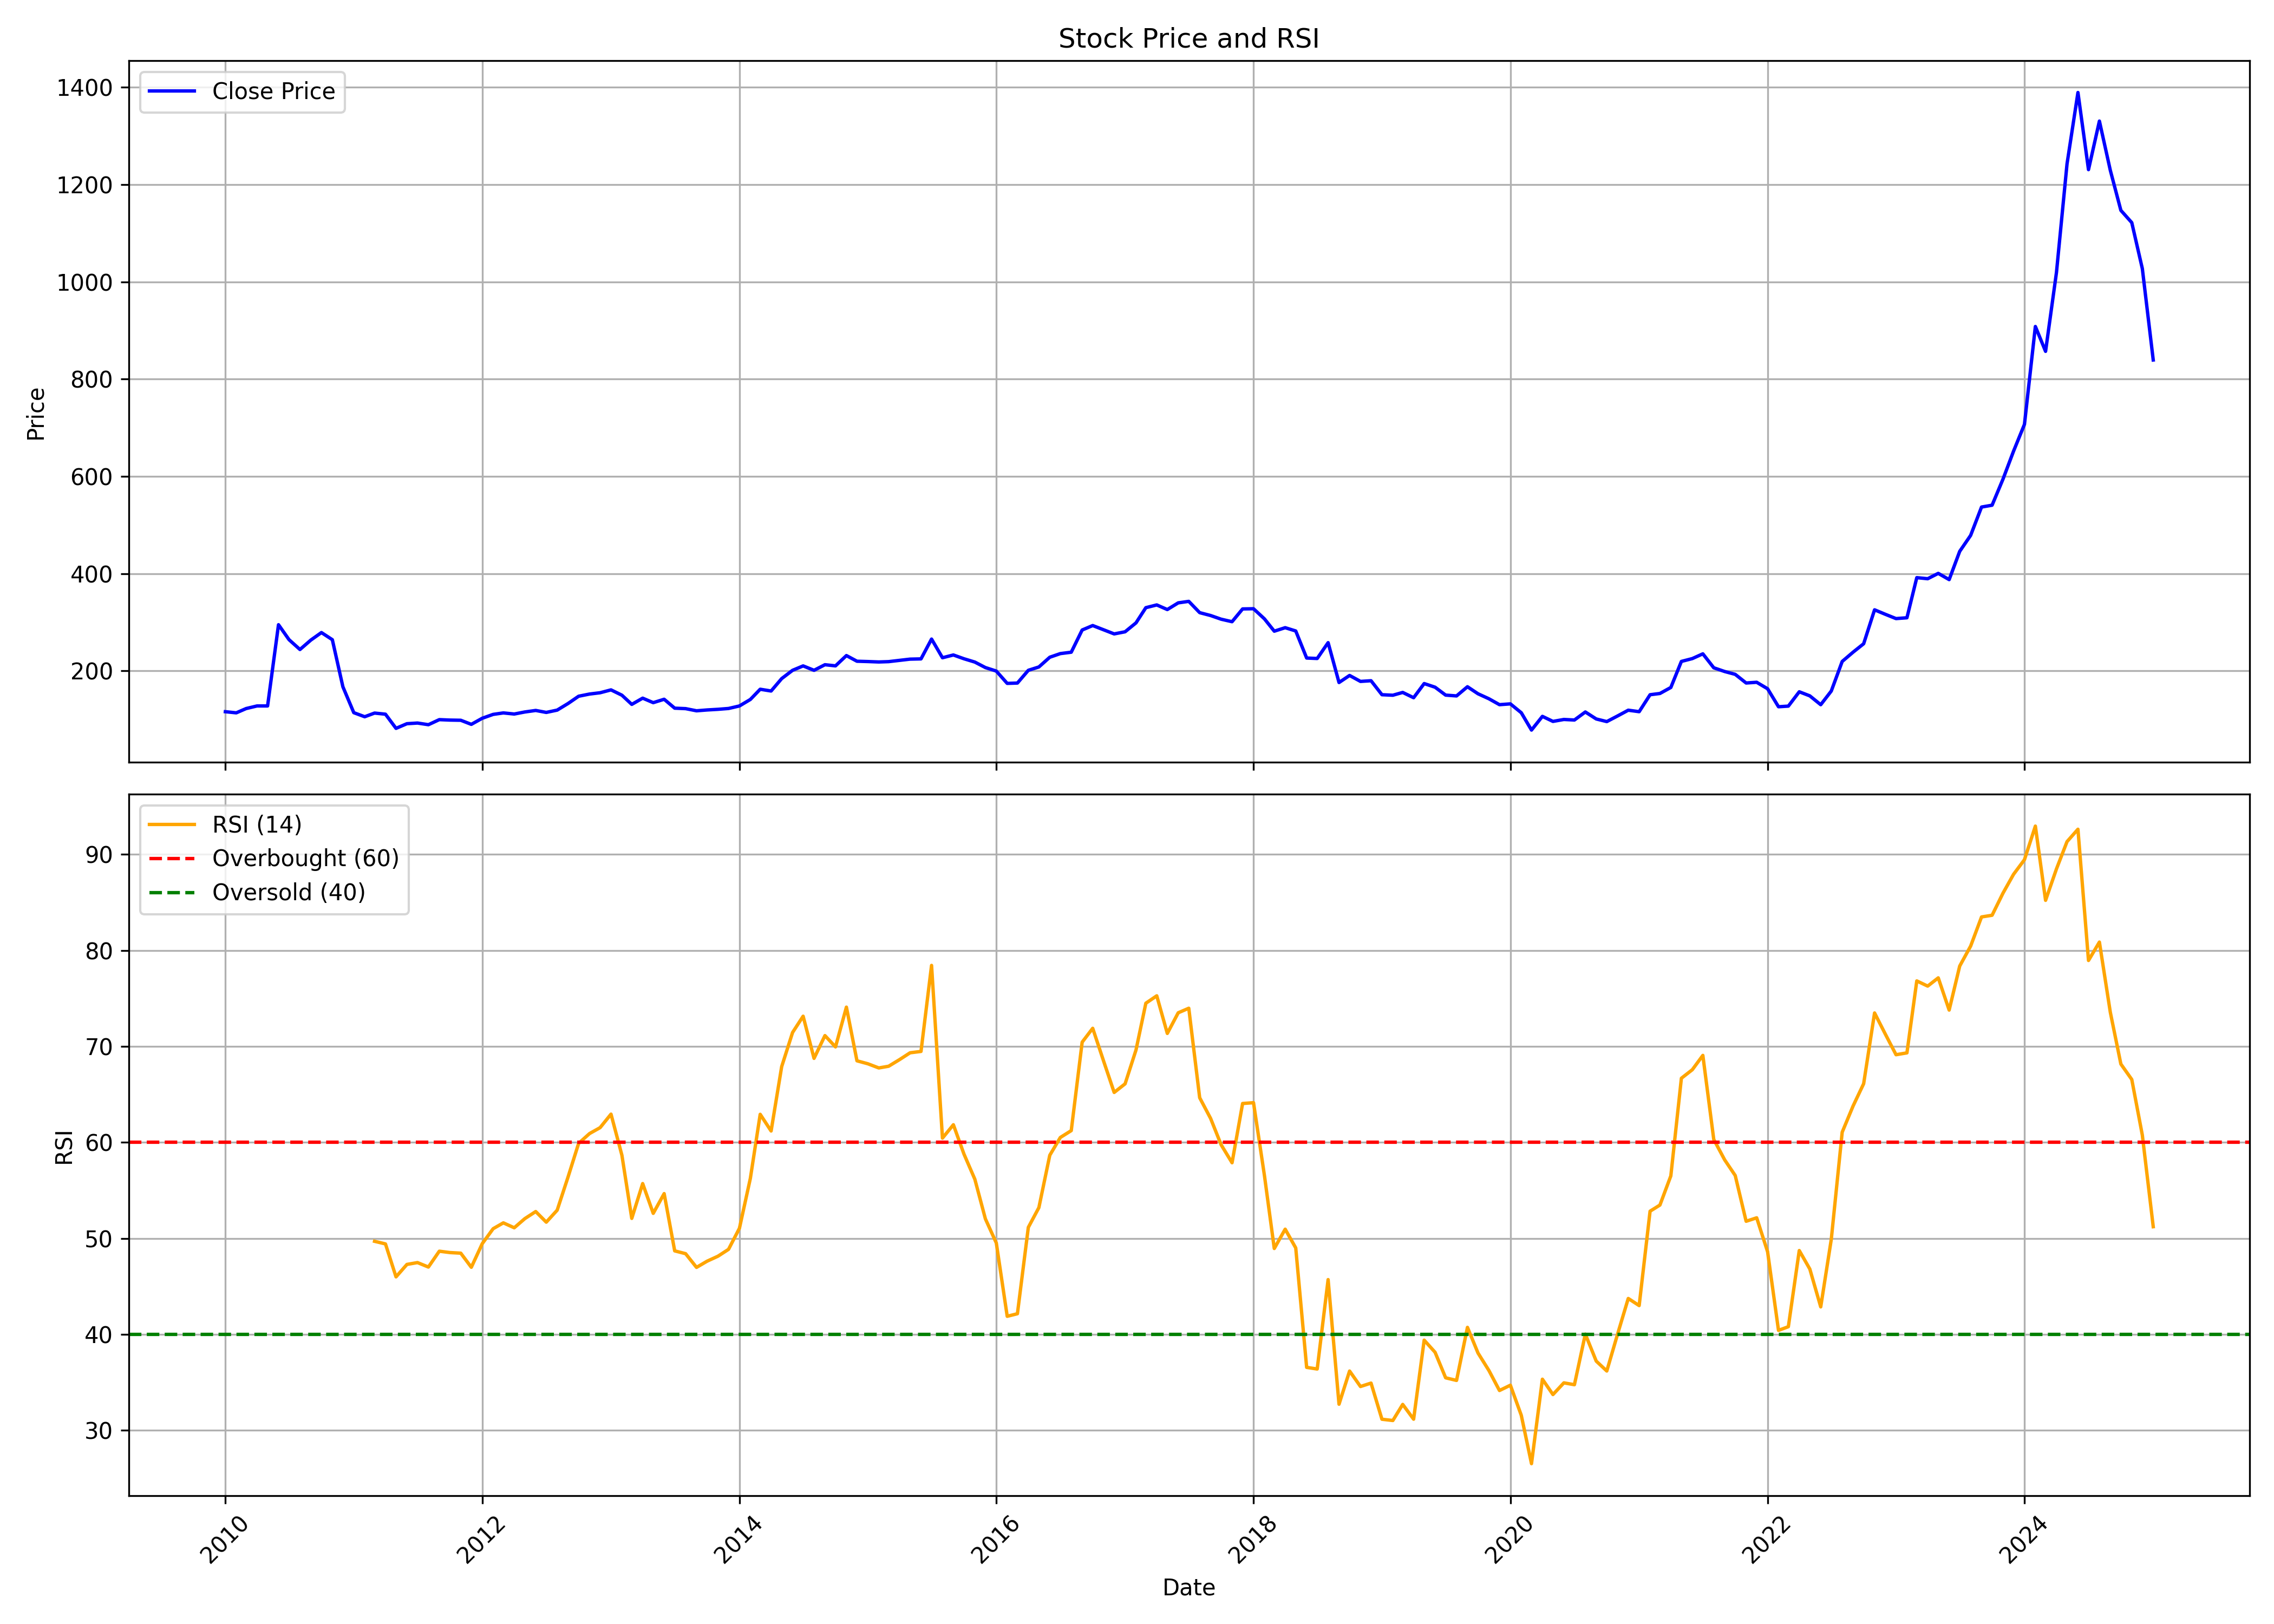

The table this chart was drawn from, first rows:
, Unnamed: 0.1, Unnamed: 0, date, symbol, open, high, low, close, volume, rsi
0, 0, 0, 2010-01-01, KIRLOSENG, 116.7, 130.9, 113, 116, 2215800, 
1, 1, 1, 2010-02-01, KIRLOSENG, 116, 126, 109.5, 113.7, 583200, 
2, 2, 2, 2010-03-01, KIRLOSENG, 113.7, 142.9, 113.1, 122.5, 2123900, 
3, 3, 3, 2010-04-01, KIRLOSENG, 123.2, 130.6, 120.4, 127.9, 576800, 
4, 4, 4, 2010-05-01, KIRLOSENG, 127.9, 127.9, 127.9, 127.9, 0, 
5, 5, 5, 2010-06-01, KIRLOSENG, 127.9, 644.9, 127.9, 294.9, 1461000, 
6, 6, 6, 2010-07-01, KIRLOSENG, 287.9, 296.2, 262.7, 264.1, 353700, 
7, 7, 7, 2010-08-01, KIRLOSENG, 264.9, 275.8, 230.1, 243.9, 116400, 
8, 8, 8, 2010-09-01, KIRLOSENG, 242.2, 287.6, 242.2, 263.4, 143100, 
9, 9, 9, 2010-10-01, KIRLOSENG, 258.3, 293.4, 253.8, 278.8, 160800, 
10, 10, 10, 2010-11-01, KIRLOSENG, 282.4, 291.3, 260.5, 264.1, 34800, 
11, 11, 11, 2010-12-01, KIRLOSENG, 264.1, 298.3, 148.3, 167.3, 817059, 
12, 12, 12, 2011-01-01, KIRLOSENG, 161.4, 177.5, 100.3, 114, 546947, 
13, 13, 13, 2011-02-01, KIRLOSENG, 113.7, 135.6, 99.48, 105.7, 148858, 
14, 14, 14, 2011-03-01, KIRLOSENG, 104.2, 117.4, 97.57, 113.2, 302628, 49.69
15, 15, 15, 2011-04-01, KIRLOSENG, 113.7, 121.8, 107.1, 110.9, 818144, 49.42
16, 16, 16, 2011-05-01, KIRLOSENG, 110.3, 112.2, 77.29, 81.8, 279047, 45.98
17, 17, 17, 2011-06-01, KIRLOSENG, 84.37, 97.5, 81.84, 91.37, 303834, 47.28
18, 18, 18, 2011-07-01, KIRLOSENG, 89.94, 100.4, 89.28, 92.73, 188483, 47.47
19, 19, 19, 2011-08-01, KIRLOSENG, 94.27, 100.5, 79.96, 89.31, 683980, 47.01
20, 20, 20, 2011-09-01, KIRLOSENG, 89.31, 111.2, 85.41, 99.72, 731085, 48.66
21, 21, 21, 2011-10-01, KIRLOSENG, 99.69, 107.2, 92.8, 98.82, 200733, 48.52
22, 22, 22, 2011-11-01, KIRLOSENG, 98.63, 107.8, 93.14, 98.44, 3146695, 48.45
23, 23, 23, 2011-12-01, KIRLOSENG, 100.3, 106.8, 81.48, 90.03, 132513, 46.98
24, 24, 24, 2012-01-01, KIRLOSENG, 94.61, 116.6, 81.44, 102.5, 411162, 49.44
25, 25, 25, 2012-02-01, KIRLOSENG, 103.7, 113.6, 98.7, 110.5, 244833, 51
26, 26, 26, 2012-03-01, KIRLOSENG, 107.5, 114.3, 104.5, 113.5, 345101, 51.61
27, 27, 27, 2012-04-01, KIRLOSENG, 111.3, 120.6, 107.9, 111.3, 158790, 51.1
28, 28, 28, 2012-05-01, KIRLOSENG, 110.7, 118.9, 106.3, 115.5, 355587, 52.05
29, 29, 29, 2012-06-01, KIRLOSENG, 115.1, 119.5, 113.6, 118.6, 295772, 52.79
30, 30, 30, 2012-07-01, KIRLOSENG, 119.6, 122.7, 109, 114.6, 333935, 51.68
31, 31, 31, 2012-08-01, KIRLOSENG, 117.4, 123.6, 117, 119.3, 279092, 52.93
32, 32, 32, 2012-09-01, KIRLOSENG, 120.5, 133.3, 115.8, 132.9, 323226, 56.4
33, 33, 33, 2012-10-01, KIRLOSENG, 134.1, 151.3, 125.9, 147.9, 329536, 59.89
34, 34, 34, 2012-11-01, KIRLOSENG, 146.5, 169.5, 143.9, 152.4, 1662656, 60.91
35, 35, 35, 2012-12-01, KIRLOSENG, 147.7, 163.6, 147.7, 155, 419329, 61.53
36, 36, 36, 2013-01-01, KIRLOSENG, 154.8, 167.8, 154.1, 160.9, 273338, 62.94
37, 37, 37, 2013-02-01, KIRLOSENG, 159.8, 161.7, 141.6, 150, 287822, 58.65
38, 38, 38, 2013-03-01, KIRLOSENG, 148.5, 158.5, 128.3, 131.1, 612720, 52.08
39, 39, 39, 2013-04-01, KIRLOSENG, 129.2, 147.4, 125.2, 143.9, 623634, 55.7
40, 40, 40, 2013-05-01, KIRLOSENG, 143.9, 156.3, 129.9, 134.6, 494203, 52.6
41, 41, 41, 2013-06-01, KIRLOSENG, 134.5, 146.1, 125.2, 141.6, 115469, 54.66
42, 42, 42, 2013-07-01, KIRLOSENG, 143.8, 146.9, 122, 123.3, 115512, 48.69
43, 43, 43, 2013-08-01, KIRLOSENG, 121.2, 143.6, 117.4, 122.3, 943049, 48.4
44, 44, 44, 2013-09-01, KIRLOSENG, 126.2, 131.8, 116.8, 117.9, 57758, 46.97
45, 45, 45, 2013-10-01, KIRLOSENG, 116.7, 122, 111.9, 119.6, 167806, 47.62
46, 46, 46, 2013-11-01, KIRLOSENG, 118.7, 132.7, 113.6, 120.9, 1761102, 48.14
47, 47, 47, 2013-12-01, KIRLOSENG, 119.9, 132.7, 116.4, 122.7, 202165, 48.85
48, 48, 48, 2014-01-01, KIRLOSENG, 124.6, 151.8, 119.8, 127.9, 454447, 51.05
49, 49, 49, 2014-02-01, KIRLOSENG, 127.9, 145.4, 126.3, 141.2, 134411, 56.24
50, 50, 50, 2014-03-01, KIRLOSENG, 139.8, 170.2, 133.5, 162.2, 573922, 62.92
51, 51, 51, 2014-04-01, KIRLOSENG, 163.8, 166.7, 151.1, 158.6, 374012, 61.18
52, 52, 52, 2014-05-01, KIRLOSENG, 158.6, 199, 156.9, 184.1, 883538, 67.88
53, 53, 53, 2014-06-01, KIRLOSENG, 183.8, 203.8, 179.5, 201.2, 619992, 71.45
54, 54, 54, 2014-07-01, KIRLOSENG, 204.6, 232.1, 199, 210.2, 1023465, 73.14
55, 55, 55, 2014-08-01, KIRLOSENG, 208.6, 219.6, 182.2, 201.2, 404693, 68.75
56, 56, 56, 2014-09-01, KIRLOSENG, 203.7, 226.5, 192.5, 212.7, 758765, 71.12
57, 57, 57, 2014-10-01, KIRLOSENG, 213.4, 215.9, 197.7, 210.3, 393505, 69.94
58, 58, 58, 2014-11-01, KIRLOSENG, 207.1, 236, 205, 231.5, 397207, 74.09
59, 59, 59, 2014-12-01, KIRLOSENG, 235.4, 243.2, 205.3, 219.8, 445114, 68.49
... 121 more rows
